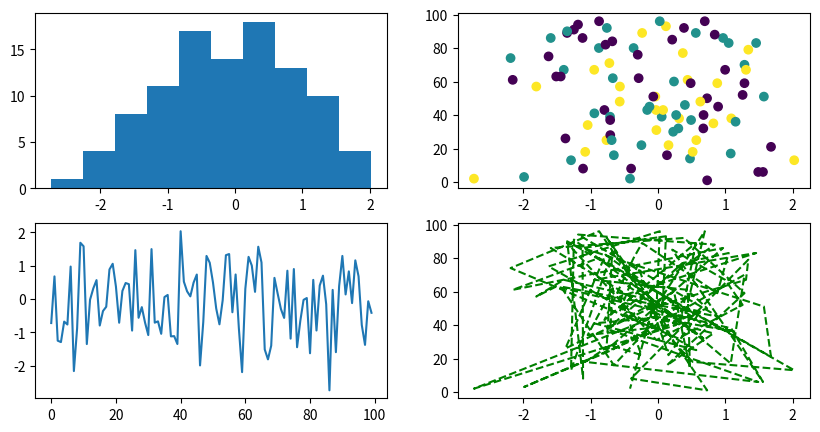

This chart was generated by the following Python code:
# -*- coding: utf-8 -*-
"""
step05_subplot.py

 subplot 차트 시각화 
"""

import numpy as np # 수치 data 생성 
import matplotlib.pyplot as plt # data 시각화 


# 1. subplot 생성 
fig = plt.figure(figsize = (10, 5)) # 차트 size 지정  # 가로픽셀, 세로픽셀
x1 = fig.add_subplot(2,2,1) # 2행2열 1번 
x2 = fig.add_subplot(2,2,2) # 2행2열 2번 
x3 = fig.add_subplot(2,2,3) # 2행2열 3번 
x4 = fig.add_subplot(2,2,4) # 2행2열 4번 

# 2. 각 격차 차트 그리기
data1 = np.random.randn(100)
data2 = np.random.randint(1, 100, 100)
cdata = np.random.randint(1, 4, 100)


# 각 격자 위치 내 그래프 입력
x1.hist(data1) # 히스토그램
x2.scatter(data1,data2,c=cdata) # 산점도
x3.plot(data1) # 기본 선 그래프
x4.plot(data1,data2,'g--') # 선색 및 스타일 적용
plt.show()







